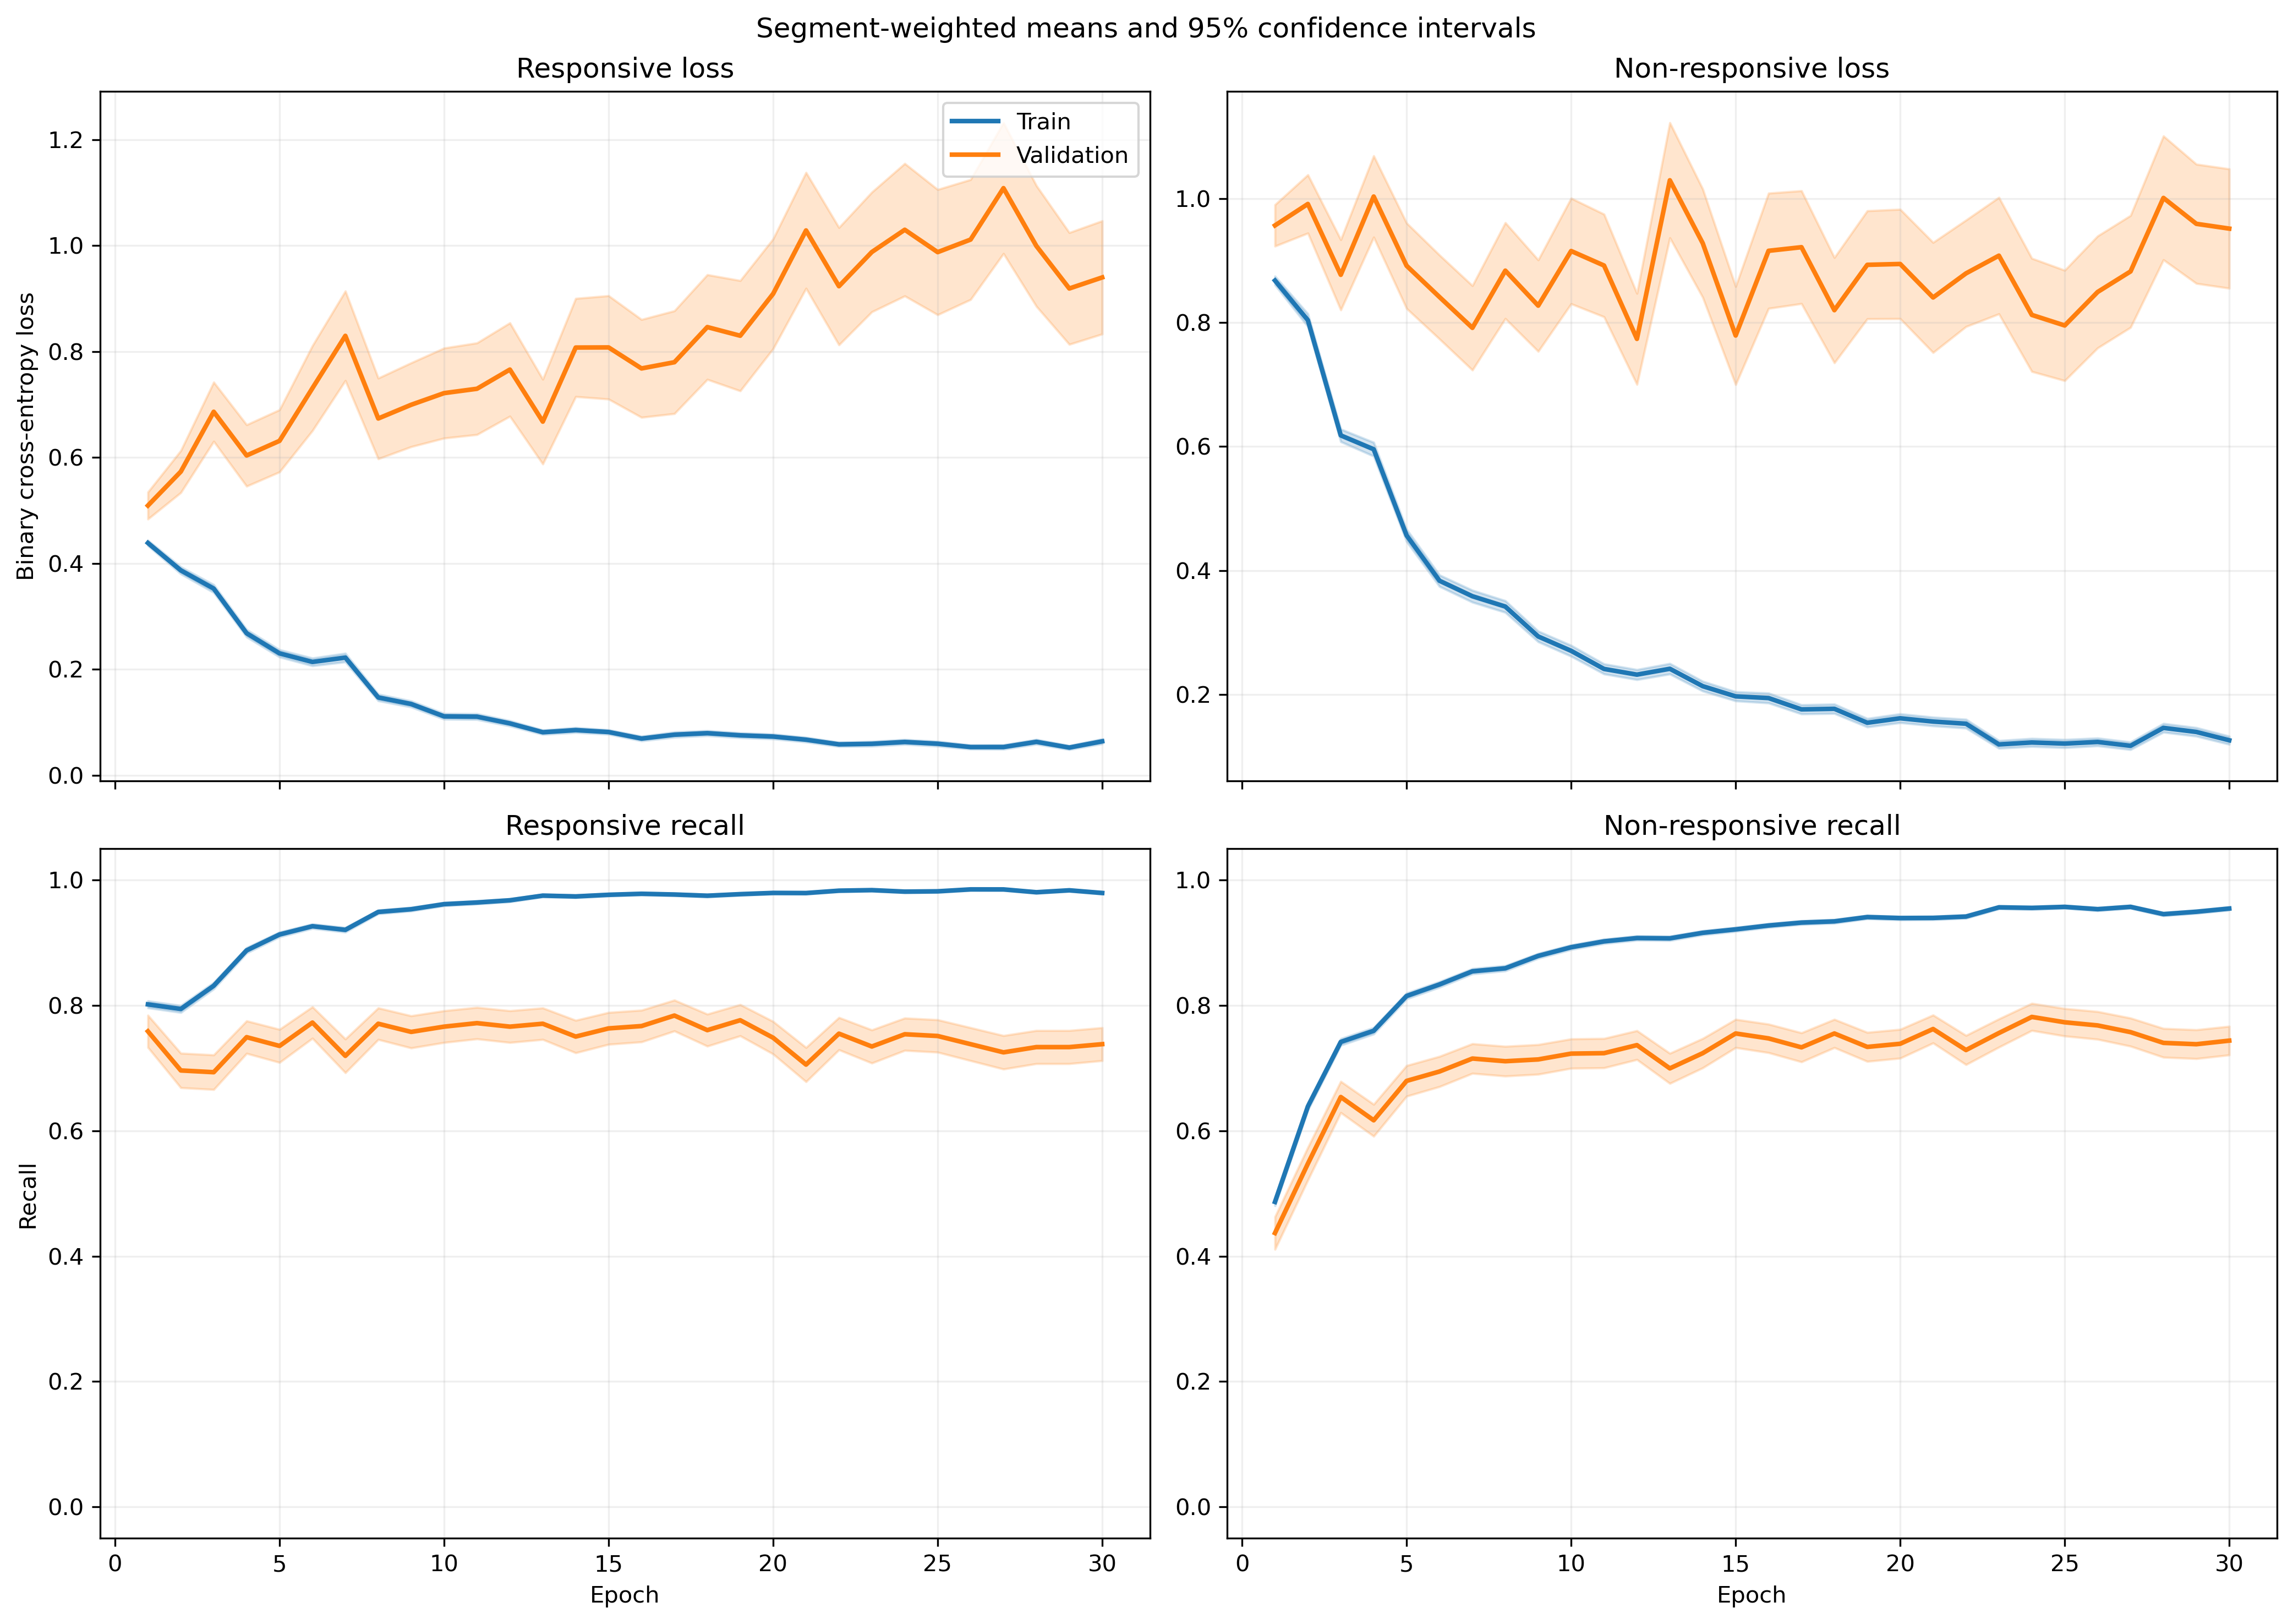

Source data for this figure (header and first rows):
fold, epoch, split, r_loss, r_loss_count, r_loss_sum, r_loss_sum_sq, r_recall, r_recall_count, r_recall_sum, r_recall_sum_sq, nr_loss, nr_loss_count, nr_loss_sum, nr_loss_sum_sq, nr_recall, nr_recall_count, nr_recall_sum, nr_recall_sum_sq
1, 1, train, 0.4095, 1063, 435.3, 299.5, 0.8128, 1063, 864.0, 864.0, 0.9407, 1401, 1318, 1720, 0.4233, 1401, 593.0, 593.0
1, 1, validation, 0.1777, 10, 1.777, 0.5146, 1.0, 10, 10.0, 10.0, , 0, 0.0, 0.0, , 0, 0.0, 0.0
1, 2, train, 0.3753, 1063, 399, 405.8, 0.81, 1063, 861.0, 861.0, 0.8001, 1401, 1121, 1868, 0.6253, 1401, 876.0, 876.0
1, 2, validation, 0.07895, 10, 0.7895, 0.1088, 1.0, 10, 10.0, 10.0, , 0, 0.0, 0.0, , 0, 0.0, 0.0
1, 3, train, 0.3938, 1063, 418.6, 483.2, 0.8071, 1063, 858.0, 858.0, 0.52, 1401, 728.5, 1124, 0.7695, 1401, 1078, 1078
1, 3, validation, 0.1022, 10, 1.022, 0.1646, 1.0, 10, 10.0, 10.0, , 0, 0.0, 0.0, , 0, 0.0, 0.0
1, 4, train, 0.2419, 1063, 257.1, 357.2, 0.9097, 1063, 967.0, 967.0, 0.6551, 1401, 917.9, 2052, 0.7238, 1401, 1014, 1014
1, 4, validation, 0.0377, 10, 0.377, 0.03092, 1.0, 10, 10.0, 10.0, , 0, 0.0, 0.0, , 0, 0.0, 0.0
1, 5, train, 0.252, 1063, 267.9, 360.5, 0.8984, 1063, 955.0, 955.0, 0.4354, 1401, 610, 1318, 0.8287, 1401, 1161, 1161
1, 5, validation, 0.0986, 10, 0.986, 0.5999, 0.9, 10, 9.0, 9.0, , 0, 0.0, 0.0, , 0, 0.0, 0.0
1, 6, train, 0.254, 1063, 270, 266.8, 0.9144, 1063, 972.0, 972.0, 0.3803, 1401, 532.8, 789.4, 0.8287, 1401, 1161, 1161
1, 6, validation, 0.09604, 10, 0.9604, 0.3974, 1.0, 10, 10.0, 10.0, , 0, 0.0, 0.0, , 0, 0.0, 0.0
1, 7, train, 0.1035, 1063, 110, 164, 0.969, 1063, 1030, 1030, 0.3883, 1401, 544.1, 1322, 0.848, 1401, 1188, 1188
1, 7, validation, 0.01445, 10, 0.1445, 0.00379, 1.0, 10, 10.0, 10.0, , 0, 0.0, 0.0, , 0, 0.0, 0.0
1, 8, train, 0.1289, 1063, 137, 310.3, 0.9633, 1063, 1024, 1024, 0.3602, 1401, 504.7, 1242, 0.8572, 1401, 1201, 1201
1, 8, validation, 0.01026, 10, 0.1026, 0.002172, 1.0, 10, 10.0, 10.0, , 0, 0.0, 0.0, , 0, 0.0, 0.0
1, 9, train, 0.187, 1063, 198.7, 262.3, 0.9257, 1063, 984.0, 984.0, 0.2106, 1401, 295, 541.7, 0.9129, 1401, 1279, 1279
1, 9, validation, 0.1284, 10, 1.284, 1.149, 0.9, 10, 9.0, 9.0, , 0, 0.0, 0.0, , 0, 0.0, 0.0
1, 10, train, 0.1092, 1063, 116.1, 129.7, 0.9661, 1063, 1027, 1027, 0.2592, 1401, 363.2, 664.8, 0.8851, 1401, 1240, 1240
1, 10, validation, 0.0385, 10, 0.385, 0.06088, 1.0, 10, 10.0, 10.0, , 0, 0.0, 0.0, , 0, 0.0, 0.0
1, 11, train, 0.1705, 1063, 181.2, 309.4, 0.9454, 1063, 1005, 1005, 0.1946, 1401, 272.7, 507.4, 0.9172, 1401, 1285, 1285
1, 11, validation, 0.06032, 10, 0.6032, 0.09678, 1.0, 10, 10.0, 10.0, , 0, 0.0, 0.0, , 0, 0.0, 0.0
1, 12, train, 0.1077, 1063, 114.5, 111.1, 0.969, 1063, 1030, 1030, 0.1652, 1401, 231.4, 384.1, 0.9315, 1401, 1305, 1305
1, 12, validation, 0.05802, 10, 0.5802, 0.08137, 1.0, 10, 10.0, 10.0, , 0, 0.0, 0.0, , 0, 0.0, 0.0
1, 13, train, 0.05593, 1063, 59.45, 40.67, 0.9859, 1063, 1048, 1048, 0.2816, 1401, 394.5, 814.1, 0.8829, 1401, 1237, 1237
1, 13, validation, 0.008539, 10, 0.08539, 0.00131, 1.0, 10, 10.0, 10.0, , 0, 0.0, 0.0, , 0, 0.0, 0.0
1, 14, train, 0.09257, 1063, 98.4, 155.2, 0.9708, 1063, 1032, 1032, 0.1798, 1401, 251.9, 506, 0.9201, 1401, 1289, 1289
1, 14, validation, 0.01078, 10, 0.1078, 0.002248, 1.0, 10, 10.0, 10.0, , 0, 0.0, 0.0, , 0, 0.0, 0.0
1, 15, train, 0.0918, 1063, 97.58, 116.1, 0.969, 1063, 1030, 1030, 0.1936, 1401, 271.3, 569.9, 0.9179, 1401, 1286, 1286
1, 15, validation, 0.007397, 10, 0.07397, 0.001252, 1.0, 10, 10.0, 10.0, , 0, 0.0, 0.0, , 0, 0.0, 0.0
1, 16, train, 0.04574, 1063, 48.62, 51.37, 0.9878, 1063, 1050, 1050, 0.1892, 1401, 265, 612.8, 0.9279, 1401, 1300, 1300
1, 16, validation, 0.003242, 10, 0.03242, 0.000167, 1.0, 10, 10.0, 10.0, , 0, 0.0, 0.0, , 0, 0.0, 0.0
1, 17, train, 0.1861, 1063, 197.8, 604.7, 0.9417, 1063, 1001, 1001, 0.0791, 1401, 110.8, 190.1, 0.9665, 1401, 1354, 1354
1, 17, validation, 0.0176, 10, 0.176, 0.007532, 1.0, 10, 10.0, 10.0, , 0, 0.0, 0.0, , 0, 0.0, 0.0
1, 18, train, 0.07985, 1063, 84.88, 96.72, 0.9737, 1063, 1035, 1035, 0.1329, 1401, 186.2, 329.1, 0.9465, 1401, 1326, 1326
1, 18, validation, 0.01625, 10, 0.1625, 0.01351, 1.0, 10, 10.0, 10.0, , 0, 0.0, 0.0, , 0, 0.0, 0.0
1, 19, train, 0.09093, 1063, 96.66, 185.5, 0.9737, 1063, 1035, 1035, 0.09062, 1401, 127, 235, 0.9636, 1401, 1350, 1350
1, 19, validation, 0.02575, 10, 0.2575, 0.01974, 1.0, 10, 10.0, 10.0, , 0, 0.0, 0.0, , 0, 0.0, 0.0
1, 20, train, 0.1297, 1063, 137.9, 377.7, 0.9643, 1063, 1025, 1025, 0.1335, 1401, 187.1, 466.2, 0.9472, 1401, 1327, 1327
1, 20, validation, 0.03368, 10, 0.3368, 0.05712, 1.0, 10, 10.0, 10.0, , 0, 0.0, 0.0, , 0, 0.0, 0.0
1, 21, train, 0.08521, 1063, 90.58, 138.9, 0.9765, 1063, 1038, 1038, 0.1083, 1401, 151.8, 323.4, 0.955, 1401, 1338, 1338
1, 21, validation, 0.01, 10, 0.1, 0.002276, 1.0, 10, 10.0, 10.0, , 0, 0.0, 0.0, , 0, 0.0, 0.0
1, 22, train, 0.02871, 1063, 30.52, 33.48, 0.9934, 1063, 1056, 1056, 0.1894, 1401, 265.4, 802.1, 0.9365, 1401, 1312, 1312
1, 22, validation, 0.00116, 10, 0.0116, 3.9220499729708536e-05, 1.0, 10, 10.0, 10.0, , 0, 0.0, 0.0, , 0, 0.0, 0.0
1, 23, train, 0.03729, 1063, 39.64, 10.17, 0.9962, 1063, 1059, 1059, 0.144, 1401, 201.7, 366.5, 0.9393, 1401, 1316, 1316
1, 23, validation, 0.008209, 10, 0.08209, 0.001714, 1.0, 10, 10.0, 10.0, , 0, 0.0, 0.0, , 0, 0.0, 0.0
1, 24, train, 0.02637, 1063, 28.03, 8.846, 0.9972, 1063, 1060, 1060, 0.13, 1401, 182.1, 426, 0.9479, 1401, 1328, 1328
1, 24, validation, 0.002134, 10, 0.02134, 9.130851321970113e-05, 1.0, 10, 10.0, 10.0, , 0, 0.0, 0.0, , 0, 0.0, 0.0
1, 25, train, 0.1022, 1063, 108.7, 175.9, 0.9586, 1063, 1019, 1019, 0.1113, 1401, 155.9, 405.3, 0.9579, 1401, 1342, 1342
1, 25, validation, 0.01962, 10, 0.1962, 0.03093, 1.0, 10, 10.0, 10.0, , 0, 0.0, 0.0, , 0, 0.0, 0.0
1, 26, train, 0.02121, 1063, 22.55, 9.58, 0.9962, 1063, 1059, 1059, 0.1524, 1401, 213.5, 564.4, 0.9479, 1401, 1328, 1328
1, 26, validation, 0.001158, 10, 0.01158, 3.384747083146067e-05, 1.0, 10, 10.0, 10.0, , 0, 0.0, 0.0, , 0, 0.0, 0.0
1, 27, train, 0.01451, 1063, 15.43, 3.73, 0.9981, 1063, 1061, 1061, 0.1624, 1401, 227.6, 599.5, 0.9422, 1401, 1320, 1320
1, 27, validation, 0.003625, 10, 0.03625, 0.0002652, 1.0, 10, 10.0, 10.0, , 0, 0.0, 0.0, , 0, 0.0, 0.0
1, 28, train, 0.05534, 1063, 58.82, 42.27, 0.9821, 1063, 1044, 1044, 0.08169, 1401, 114.5, 226.9, 0.9693, 1401, 1358, 1358
1, 28, validation, 0.007155, 10, 0.07155, 0.001188, 1.0, 10, 10.0, 10.0, , 0, 0.0, 0.0, , 0, 0.0, 0.0
1, 29, train, 0.0472, 1063, 50.17, 63.77, 0.984, 1063, 1046, 1046, 0.1018, 1401, 142.6, 350.9, 0.965, 1401, 1352, 1352
1, 29, validation, 0.01264, 10, 0.1264, 0.00556, 1.0, 10, 10.0, 10.0, , 0, 0.0, 0.0, , 0, 0.0, 0.0
1, 30, train, 0.0473, 1063, 50.28, 32.94, 0.9878, 1063, 1050, 1050, 0.07743, 1401, 108.5, 197, 0.9679, 1401, 1356, 1356
1, 30, validation, 0.003977, 10, 0.03977, 0.0003658, 1.0, 10, 10.0, 10.0, , 0, 0.0, 0.0, , 0, 0.0, 0.0
... 1,140 more rows
